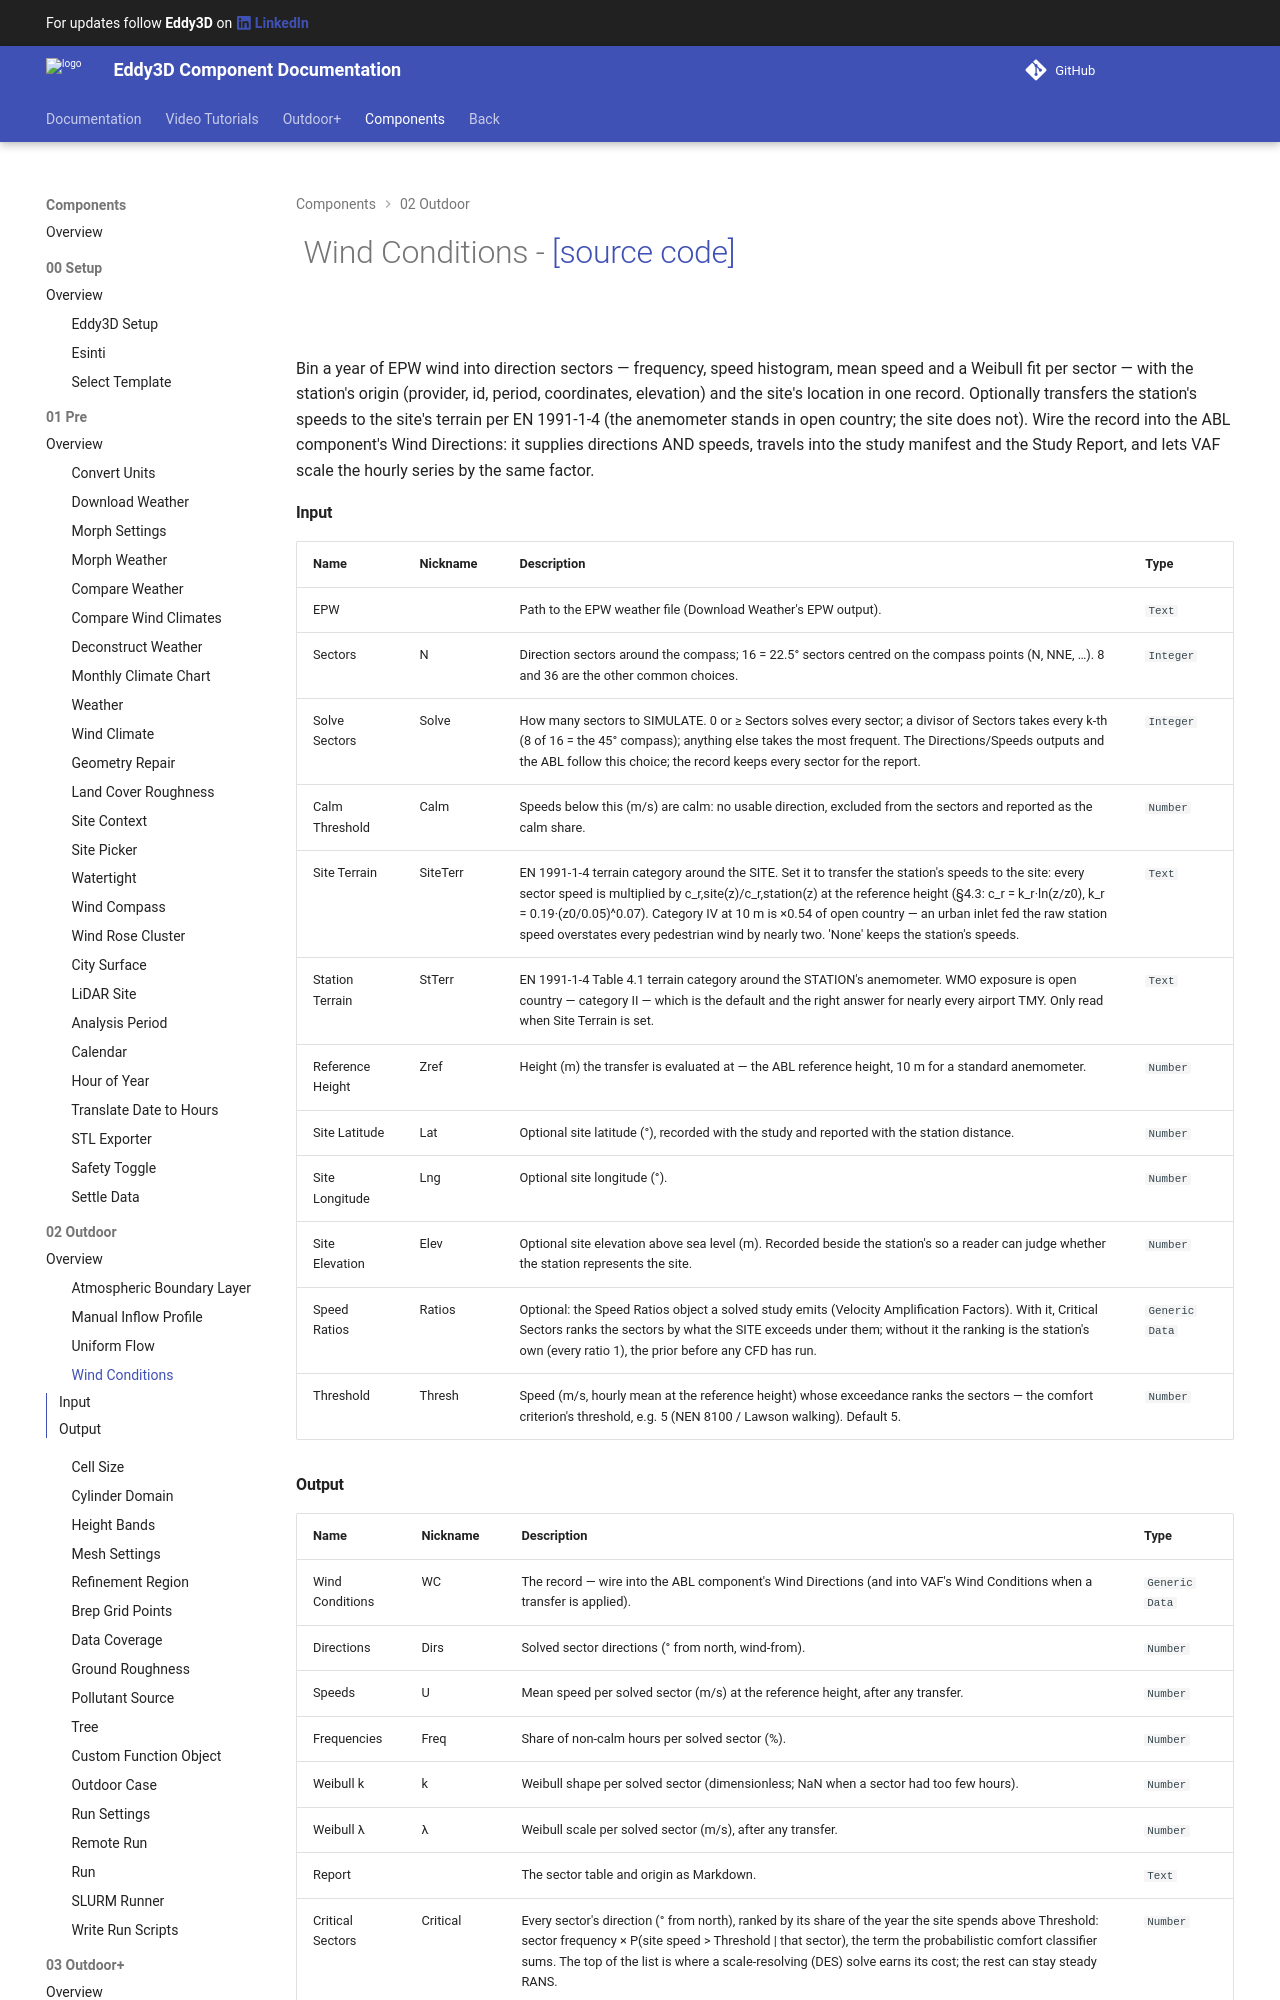

repository: Eddy3D-Dev/Eddy3D-Documentation · page: 1.22.0.827/components/Wind_Conditions/index.html · generator: mkdocs

# ![](/images/icons/Wind_Conditions.png) Wind Conditions - [[source code]](https://github.com/Eddy3D-Dev/Eddy3D/search?q=%22Wind%20Conditions%22)

![](/images/components/Wind_Conditions-crop.png)

Bin a year of EPW wind into direction sectors — frequency, speed histogram, mean speed and a Weibull fit per sector — with the station's origin (provider, id, period, coordinates, elevation) and the site's location in one record. Optionally transfers the station's speeds to the site's terrain per EN 1991-1-4 (the anemometer stands in open country; the site does not). Wire the record into the ABL component's Wind Directions: it supplies directions AND speeds, travels into the study manifest and the Study Report, and lets VAF scale the hourly series by the same factor.
